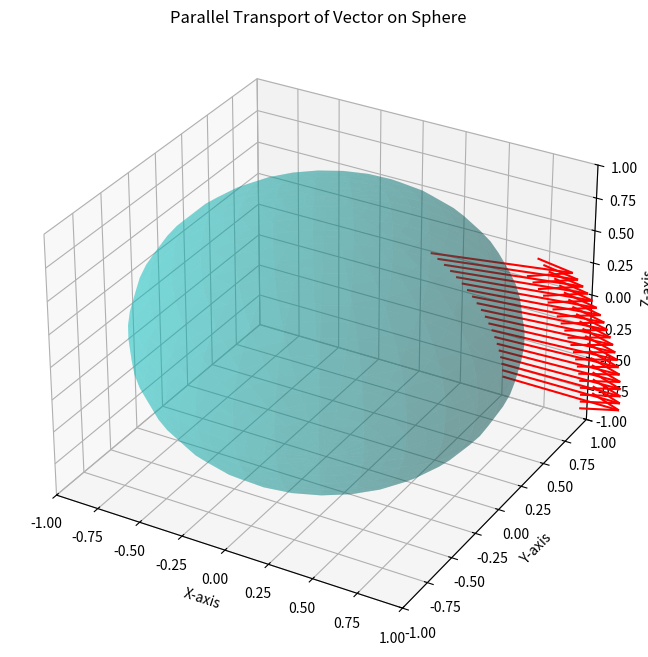

Write the Python code that produced this figure.
import numpy as np
import matplotlib.pyplot as plt
from mpl_toolkits.mplot3d import Axes3D

def spherical_basis_vectors(theta, phi):
    e_theta = np.array([np.cos(theta) * np.cos(phi), np.cos(theta) * np.sin(phi), -np.sin(theta)])
    e_phi = np.array([-np.sin(phi), np.cos(phi), 0])
    return e_theta, e_phi

def parallel_transport(theta_0, phi_0, alpha, beta, num_steps=100):
    thetas = np.linspace(theta_0, np.pi / 2, num_steps)
    transported_vectors = []
    for theta in thetas:
        e_theta, e_phi = spherical_basis_vectors(theta, phi_0)
        transported_vector = alpha * e_theta + beta * np.sin(theta_0) / np.sin(theta) * e_phi
        transported_vectors.append(transported_vector)
    return thetas, transported_vectors

def plot_parallel_transport():
    theta_0 = np.pi / 5
    phi_0 = 0
    alpha, beta = 1, 1  # Initial vector components
    
    thetas, transported_vectors = parallel_transport(theta_0, phi_0, alpha, beta)
    
    fig = plt.figure(figsize=(8, 8))
    ax = fig.add_subplot(111, projection='3d')
    
    # Sphere
    u = np.linspace(0, 2 * np.pi, 30)
    v = np.linspace(0, np.pi, 30)
    x = np.outer(np.cos(u), np.sin(v))
    y = np.outer(np.sin(u), np.sin(v))
    z = np.outer(np.ones(np.size(u)), np.cos(v))
    ax.plot_surface(x, y, z, color='c', alpha=0.3)
    
    # Scale arrows and adjust density
    arrow_scale = 0.6  # Increase scaling factor to make arrows larger
    step = 5  # Reduce step size to plot fewer arrows (adjust for clarity)
    
    for i, theta in enumerate(thetas[::step]):  # Adjust density by changing step
        point = np.array([np.sin(theta) * np.cos(phi_0), np.sin(theta) * np.sin(phi_0), np.cos(theta)])
        ax.quiver(*point, *transported_vectors[i] * arrow_scale, color='r')
    
    ax.set_xlim([-1, 1])
    ax.set_ylim([-1, 1])
    ax.set_zlim([-1, 1])
    ax.set_xlabel("X-axis")
    ax.set_ylabel("Y-axis")
    ax.set_zlabel("Z-axis")
    ax.set_title("Parallel Transport of Vector on Sphere")
    plt.show()

if __name__ == "__main__":
    plot_parallel_transport()
